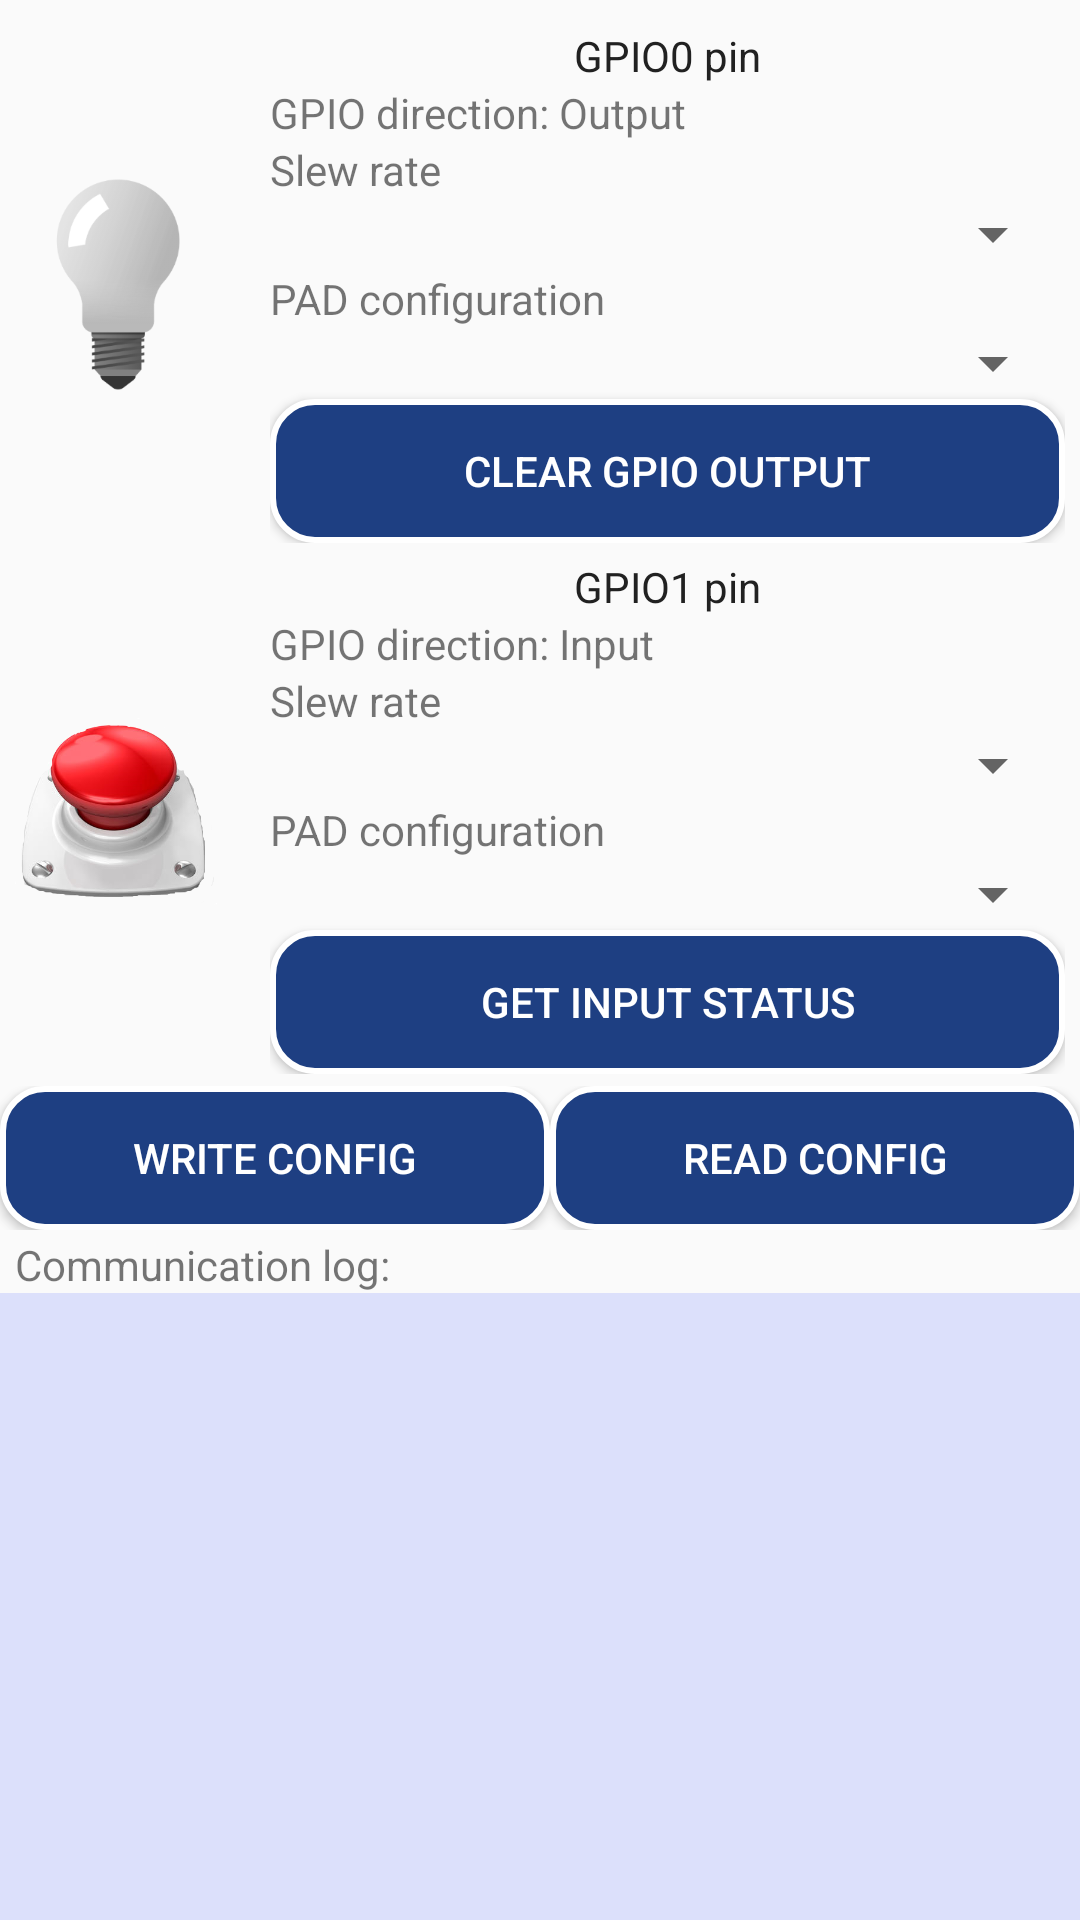

The Android layout XML behind this screen, and the referenced resources:
<!-- AndroidManifest.xml: application theme AppTheme -->
<!-- res/layout/activity_gpio.xml -->
<?xml version="1.0" encoding="utf-8"?>
<ScrollView xmlns:android="http://schemas.android.com/apk/res/android"
    xmlns:tools="http://schemas.android.com/tools"
    android:layout_width="match_parent"
    android:layout_height="match_parent"
    android:fillViewport="true">

    <LinearLayout xmlns:android="http://schemas.android.com/apk/res/android"
        android:layout_width="match_parent"
        android:layout_height="wrap_content"
        android:orientation="vertical">

        <include
            layout="@layout/list_gpio_channels"
            android:layout_width="fill_parent"
            android:layout_height="wrap_content" />

        <LinearLayout
            android:id="@+id/linearLayoutButtons"
            android:layout_width="match_parent"
            android:layout_height="wrap_content"
            android:orientation="horizontal">

            <Button
                android:id="@+id/write_gpio"
                android:layout_width="wrap_content"
                android:layout_height="wrap_content"
                android:layout_weight="1"
                android:background="@drawable/button_shape"
                android:text="@string/write_button"
                android:textColor="#FFFFFF"
                tools:ignore="ButtonStyle" />

            <Button
                android:id="@+id/read_gpio"
                android:layout_width="wrap_content"
                android:layout_height="wrap_content"
                android:layout_weight="1"
                android:background="@drawable/button_shape"
                android:text="@string/read_button"
                android:textColor="#FFFFFF"
                tools:ignore="ButtonStyle" />

        </LinearLayout>

        <TextView
            android:layout_width="match_parent"
            android:layout_height="wrap_content"
            android:layout_marginStart="5dp"
            android:layout_marginTop="2dp"
            android:text="@string/log_text" />

        <LinearLayout
            android:id="@+id/linearLayoutLog"
            android:layout_width="match_parent"
            android:layout_height="100dp"
            android:layout_weight="1"
            android:background="@color/divider"
            android:orientation="vertical"
            android:padding="5dp">

            <android.support.v4.widget.NestedScrollView
                android:layout_width="match_parent"
                android:layout_height="match_parent">

                <LinearLayout
                    android:layout_width="match_parent"
                    android:layout_height="0dp"
                    android:layout_weight="1"
                    android:orientation="vertical">

                    <TextView
                        android:id="@+id/textLog"
                        android:layout_width="match_parent"
                        android:layout_height="wrap_content" />
                </LinearLayout>
            </android.support.v4.widget.NestedScrollView>
        </LinearLayout>

    </LinearLayout>

</ScrollView>
<!-- res/layout/list_gpio_channels.xml (included above) -->
<RelativeLayout xmlns:android="http://schemas.android.com/apk/res/android"
    xmlns:tools="http://schemas.android.com/tools"
    android:layout_width="wrap_content"
    android:layout_height="wrap_content"
    android:paddingTop="@dimen/pairing_list_entry_horizontal_margin"
    android:paddingBottom="@dimen/pairing_list_entry_horizontal_margin">

    <LinearLayout
        android:id="@+id/linearLayout_0"
        android:layout_width="match_parent"
        android:layout_height="wrap_content"
        android:layout_marginLeft="5dp"
        android:layout_marginRight="5dp"
        android:layout_marginTop="5dp"
        android:background="@drawable/custom_border"
        android:orientation="horizontal">

        <ImageView
            android:id="@+id/gpio_icon_0"
            android:layout_width="138dp"
            android:layout_height="75dp"
            android:layout_gravity="center_vertical"
            android:layout_weight="1"
            android:adjustViewBounds="true"
            android:contentDescription="gpio_image"
            android:src="@drawable/light_off"
            tools:ignore="HardcodedText" />

        <LinearLayout
            android:layout_width="match_parent"
            android:layout_height="wrap_content"
            android:layout_marginStart="16dp"
            android:layout_weight="1"
            android:orientation="vertical">

            <TextView
                style="@style/TextAppDevice"
                android:layout_width="match_parent"
                android:gravity="center_horizontal"
                android:text="@string/channel_0_gpio"
                android:textColor="@color/primary_text" />

            <TextView
                style="@style/TextAppDevice"
                android:text="@string/gpio_direction_output" />

            <TextView
                android:layout_width="match_parent"
                android:layout_height="wrap_content"
                android:text="@string/gpio_slew_rate" />

            <Spinner
                android:id="@+id/spinner_slew_rate_0"
                android:layout_width="match_parent"
                android:layout_height="wrap_content"
                android:focusable="false" />

            <TextView
                android:layout_width="match_parent"
                android:layout_height="wrap_content"
                android:text="@string/gpio_pad_config" />

            <Spinner
                android:id="@+id/spinner_pad_config_0"
                android:layout_width="match_parent"
                android:layout_height="wrap_content"
                android:focusable="false" />

            <Button
                android:id="@+id/clearGPIOOutput"
                android:layout_width="match_parent"
                android:layout_height="wrap_content"
                android:background="@drawable/button_shape"
                android:text="@string/gpio_output_clear"
                android:textColor="#FFFFFF" />

        </LinearLayout>
    </LinearLayout>

    <LinearLayout
        android:id="@+id/linearLayout_1"
        android:layout_width="match_parent"
        android:layout_height="wrap_content"
        android:layout_below="@id/linearLayout_0"
        android:layout_marginLeft="5dp"
        android:layout_marginRight="5dp"
        android:layout_marginTop="5dp"
        android:background="@drawable/custom_border"
        android:orientation="horizontal">

        <ImageView
            android:id="@+id/gpio_icon_1"
            android:layout_width="138dp"
            android:layout_height="75dp"
            android:layout_gravity="center_vertical"
            android:layout_weight="1"
            android:adjustViewBounds="true"
            android:contentDescription="gpio_image"
            android:src="@drawable/unpressed_button"
            tools:ignore="HardcodedText" />

        <LinearLayout
            android:layout_width="match_parent"
            android:layout_height="wrap_content"
            android:layout_marginStart="16dp"
            android:layout_weight="1"
            android:orientation="vertical">

            <TextView
                style="@style/TextAppDevice"
                android:layout_width="match_parent"
                android:gravity="center_horizontal"
                android:text="@string/channel_1_gpio"
                android:textColor="@color/primary_text" />

            <TextView
                style="@style/TextAppDevice"
                android:text="@string/gpio_direction_input" />

            <TextView
                android:layout_width="match_parent"
                android:layout_height="wrap_content"
                android:text="@string/gpio_slew_rate" />

            <Spinner
                android:id="@+id/spinner_slew_rate_1"
                android:layout_width="match_parent"
                android:layout_height="wrap_content"
                android:focusable="false" />

            <TextView
                android:layout_width="match_parent"
                android:layout_height="wrap_content"
                android:text="@string/gpio_pad_config" />

            <Spinner
                android:id="@+id/spinner_pad_config_1"
                android:layout_width="match_parent"
                android:layout_height="wrap_content"
                android:focusable="false" />

            <Button
                android:id="@+id/checkGPIOInput"
                android:layout_width="match_parent"
                android:layout_height="wrap_content"
                android:background="@drawable/button_shape"
                android:text="@string/gpio_input_check"
                android:textColor="#FFFFFF" />

        </LinearLayout>
    </LinearLayout>

</RelativeLayout>
<!-- resources referenced by this layout -->
<resources>
  <color name="divider">#dce0fb</color>
  <color name="primary_text">#212121</color>
  <dimen name="pairing_list_entry_horizontal_margin">4dp</dimen>
  <!-- drawable button_shape (drawable) -->
  <?xml version="1.0" encoding="utf-8"?>
  <shape xmlns:android="http://schemas.android.com/apk/res/android" android:shape="rectangle" >
      <corners
          android:radius="14dp"
          />
      <solid
          android:color="#1E3F82"
          />
      <padding
          android:left="0dp"
          android:top="0dp"
          android:right="0dp"
          android:bottom="0dp"
          />
      <stroke
          android:width="2dp"
          android:color="#FFFFFF"
          />
  </shape>
  <!-- drawable light_off: png bitmap (drawable, 13914 bytes) -->
  <!-- drawable unpressed_button: png bitmap (drawable, 69916 bytes) -->
  <string name="channel_0_gpio">GPIO0 pin</string>
  <string name="channel_1_gpio">GPIO1 pin</string>
  <string name="gpio_direction_input">GPIO direction: Input</string>
  <string name="gpio_direction_output">GPIO direction: Output</string>
  <string name="gpio_input_check">Get input status</string>
  <string name="gpio_output_clear">Clear GPIO output</string>
  <string name="gpio_pad_config">PAD configuration</string>
  <string name="gpio_slew_rate">Slew rate</string>
  <string name="log_text">Communication log: </string>
  <string name="read_button">Read config</string>
  <string name="write_button">Write config</string>
  <style name="TextAppDevice">
          <item name="android:layout_width">wrap_content</item>
          <item name="android:layout_height">wrap_content</item>
          <item name="android:textSize">14sp</item>
      </style>
  <style name="AppTheme" parent="Theme.AppCompat.Light.DarkActionBar">
          
          <item name="colorPrimary">@color/colorPrimary</item>
          <item name="colorPrimaryDark">@color/colorPrimaryDark</item>
          <item name="colorAccent">@color/colorAccent</item>
      </style>
  <color name="colorPrimary">#3f51b5</color>
  <color name="colorPrimaryDark">#303F9F</color>
  <color name="colorAccent">#FF4081</color>
</resources>
